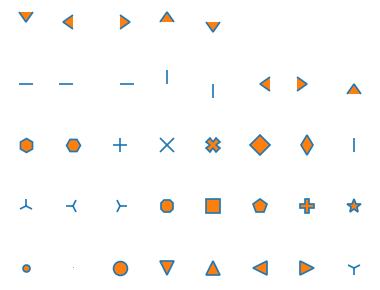

Here is the Python script that generated this plot:
# Written by calculate-plot 0.1.0: this script draws the same figure with Matplotlib 3.11.2.
import locale

import matplotlib.pyplot as plt

# Text is shaped for the language of the locale: this is the one the figure was made with.
try:
    locale.setlocale(locale.LC_CTYPE, "C.UTF-8")
except locale.Error:
    locale.setlocale(locale.LC_CTYPE, "C")

plt.rcParams.update({
    'backend_fallback': False,
})
fig1 = plt.figure(figsize=(4, 3), dpi=100)
ax1 = fig1.add_axes((0.05, 0.05, 0.9, 0.9))
ax1.set_axis_off()
ax1.plot([0], [0], marker='.', markersize=10, markerfacecolor='C1', markeredgecolor='C0', markeredgewidth=1.2, linestyle='none')
ax1.plot([1], [0], marker=',', markersize=10, markerfacecolor='C1', markeredgecolor='C0', markeredgewidth=1.2, linestyle='none')
ax1.plot([2], [0], marker='o', markersize=10, markerfacecolor='C1', markeredgecolor='C0', markeredgewidth=1.2, linestyle='none')
ax1.plot([3], [0], marker='v', markersize=10, markerfacecolor='C1', markeredgecolor='C0', markeredgewidth=1.2, linestyle='none')
ax1.plot([4], [0], marker='^', markersize=10, markerfacecolor='C1', markeredgecolor='C0', markeredgewidth=1.2, linestyle='none')
ax1.plot([5], [0], marker='<', markersize=10, markerfacecolor='C1', markeredgecolor='C0', markeredgewidth=1.2, linestyle='none')
ax1.plot([6], [0], marker='>', markersize=10, markerfacecolor='C1', markeredgecolor='C0', markeredgewidth=1.2, linestyle='none')
ax1.plot([7], [0], marker='1', markersize=10, markerfacecolor='C1', markeredgecolor='C0', markeredgewidth=1.2, linestyle='none')
ax1.plot([0], [1], marker='2', markersize=10, markerfacecolor='C1', markeredgecolor='C0', markeredgewidth=1.2, linestyle='none')
ax1.plot([1], [1], marker='3', markersize=10, markerfacecolor='C1', markeredgecolor='C0', markeredgewidth=1.2, linestyle='none')
ax1.plot([2], [1], marker='4', markersize=10, markerfacecolor='C1', markeredgecolor='C0', markeredgewidth=1.2, linestyle='none')
ax1.plot([3], [1], marker='8', markersize=10, markerfacecolor='C1', markeredgecolor='C0', markeredgewidth=1.2, linestyle='none')
ax1.plot([4], [1], marker='s', markersize=10, markerfacecolor='C1', markeredgecolor='C0', markeredgewidth=1.2, linestyle='none')
ax1.plot([5], [1], marker='p', markersize=10, markerfacecolor='C1', markeredgecolor='C0', markeredgewidth=1.2, linestyle='none')
ax1.plot([6], [1], marker='P', markersize=10, markerfacecolor='C1', markeredgecolor='C0', markeredgewidth=1.2, linestyle='none')
ax1.plot([7], [1], marker='*', markersize=10, markerfacecolor='C1', markeredgecolor='C0', markeredgewidth=1.2, linestyle='none')
ax1.plot([0], [2], marker='h', markersize=10, markerfacecolor='C1', markeredgecolor='C0', markeredgewidth=1.2, linestyle='none')
ax1.plot([1], [2], marker='H', markersize=10, markerfacecolor='C1', markeredgecolor='C0', markeredgewidth=1.2, linestyle='none')
ax1.plot([2], [2], marker='+', markersize=10, markerfacecolor='C1', markeredgecolor='C0', markeredgewidth=1.2, linestyle='none')
ax1.plot([3], [2], marker='x', markersize=10, markerfacecolor='C1', markeredgecolor='C0', markeredgewidth=1.2, linestyle='none')
ax1.plot([4], [2], marker='X', markersize=10, markerfacecolor='C1', markeredgecolor='C0', markeredgewidth=1.2, linestyle='none')
ax1.plot([5], [2], marker='D', markersize=10, markerfacecolor='C1', markeredgecolor='C0', markeredgewidth=1.2, linestyle='none')
ax1.plot([6], [2], marker='d', markersize=10, markerfacecolor='C1', markeredgecolor='C0', markeredgewidth=1.2, linestyle='none')
ax1.plot([7], [2], marker='|', markersize=10, markerfacecolor='C1', markeredgecolor='C0', markeredgewidth=1.2, linestyle='none')
ax1.plot([0], [3], marker='_', markersize=10, markerfacecolor='C1', markeredgecolor='C0', markeredgewidth=1.2, linestyle='none')
ax1.plot([1], [3], marker=0, markersize=10, markerfacecolor='C1', markeredgecolor='C0', markeredgewidth=1.2, linestyle='none')
ax1.plot([2], [3], marker=1, markersize=10, markerfacecolor='C1', markeredgecolor='C0', markeredgewidth=1.2, linestyle='none')
ax1.plot([3], [3], marker=2, markersize=10, markerfacecolor='C1', markeredgecolor='C0', markeredgewidth=1.2, linestyle='none')
ax1.plot([4], [3], marker=3, markersize=10, markerfacecolor='C1', markeredgecolor='C0', markeredgewidth=1.2, linestyle='none')
ax1.plot([5], [3], marker=4, markersize=10, markerfacecolor='C1', markeredgecolor='C0', markeredgewidth=1.2, linestyle='none')
ax1.plot([6], [3], marker=5, markersize=10, markerfacecolor='C1', markeredgecolor='C0', markeredgewidth=1.2, linestyle='none')
ax1.plot([7], [3], marker=6, markersize=10, markerfacecolor='C1', markeredgecolor='C0', markeredgewidth=1.2, linestyle='none')
ax1.plot([0], [4], marker=7, markersize=10, markerfacecolor='C1', markeredgecolor='C0', markeredgewidth=1.2, linestyle='none')
ax1.plot([1], [4], marker=8, markersize=10, markerfacecolor='C1', markeredgecolor='C0', markeredgewidth=1.2, linestyle='none')
ax1.plot([2], [4], marker=9, markersize=10, markerfacecolor='C1', markeredgecolor='C0', markeredgewidth=1.2, linestyle='none')
ax1.plot([3], [4], marker=10, markersize=10, markerfacecolor='C1', markeredgecolor='C0', markeredgewidth=1.2, linestyle='none')
ax1.plot([4], [4], marker=11, markersize=10, markerfacecolor='C1', markeredgecolor='C0', markeredgewidth=1.2, linestyle='none')

if __name__ == "__main__":
    plt.show()
